Photos from the image-classification dataset "NyctaloidTrainingCalls" in the GitHub repository vrunkel/CoreMLBats-model-calls. Its 5 classes are: enil, eser, nlei, nnoc, vmur.

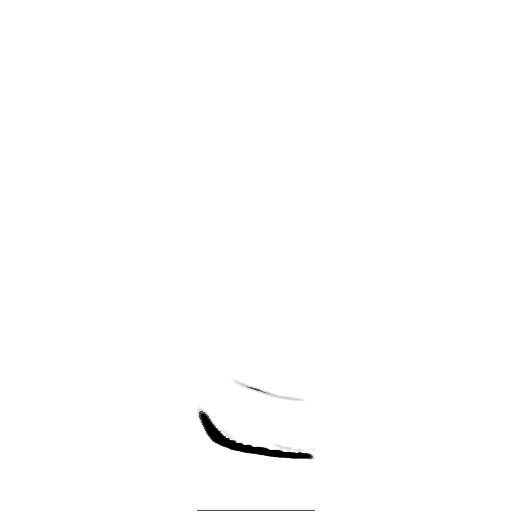
Label: nlei

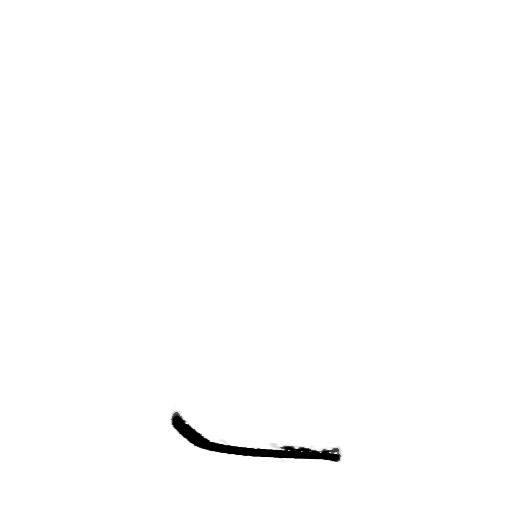
Label: vmur

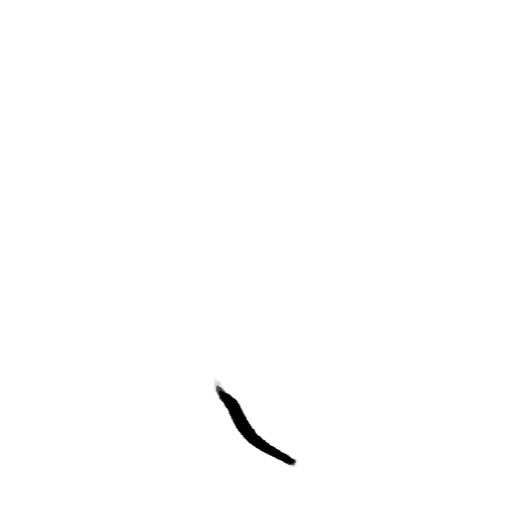
Label: eser

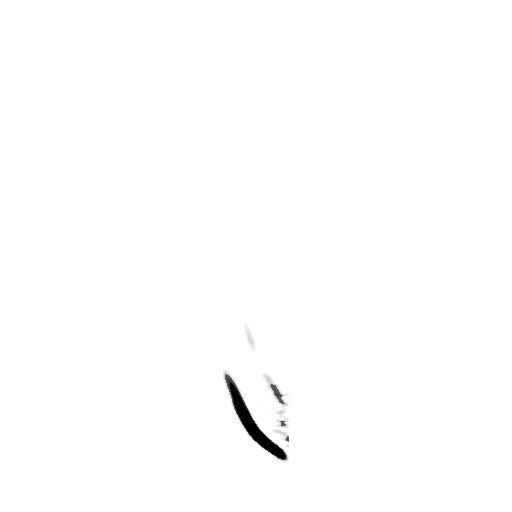
Label: enil

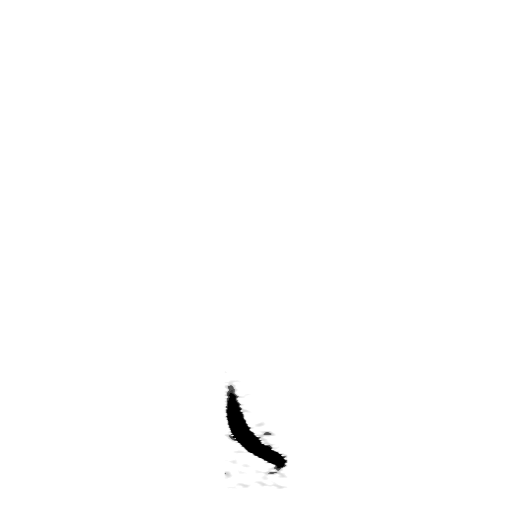
Label: nnoc

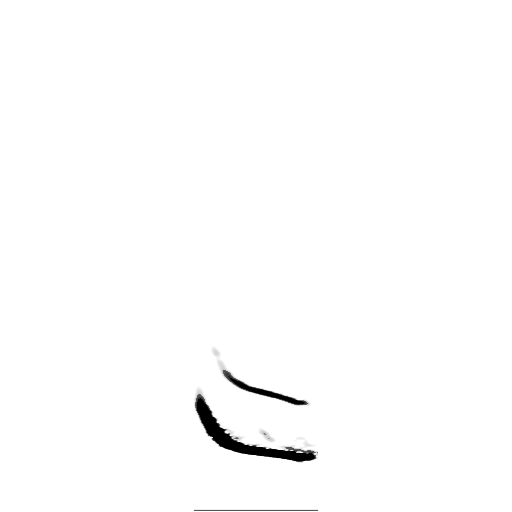
Label: nlei
